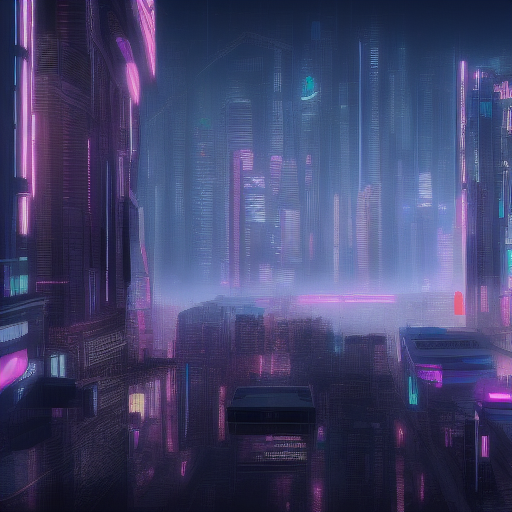
Generation parameters embedded in this image by AUTOMATIC1111 Stable Diffusion web UI or a fork of it (Forge, ...) (PNG 'parameters' text chunk):
cyberpunk city
Steps: 10, Sampler: Euler a, CFG scale: 7, Seed: 1926151214, Size: 512x512, Model hash: 81761151, Batch size: 8, Batch pos: 5